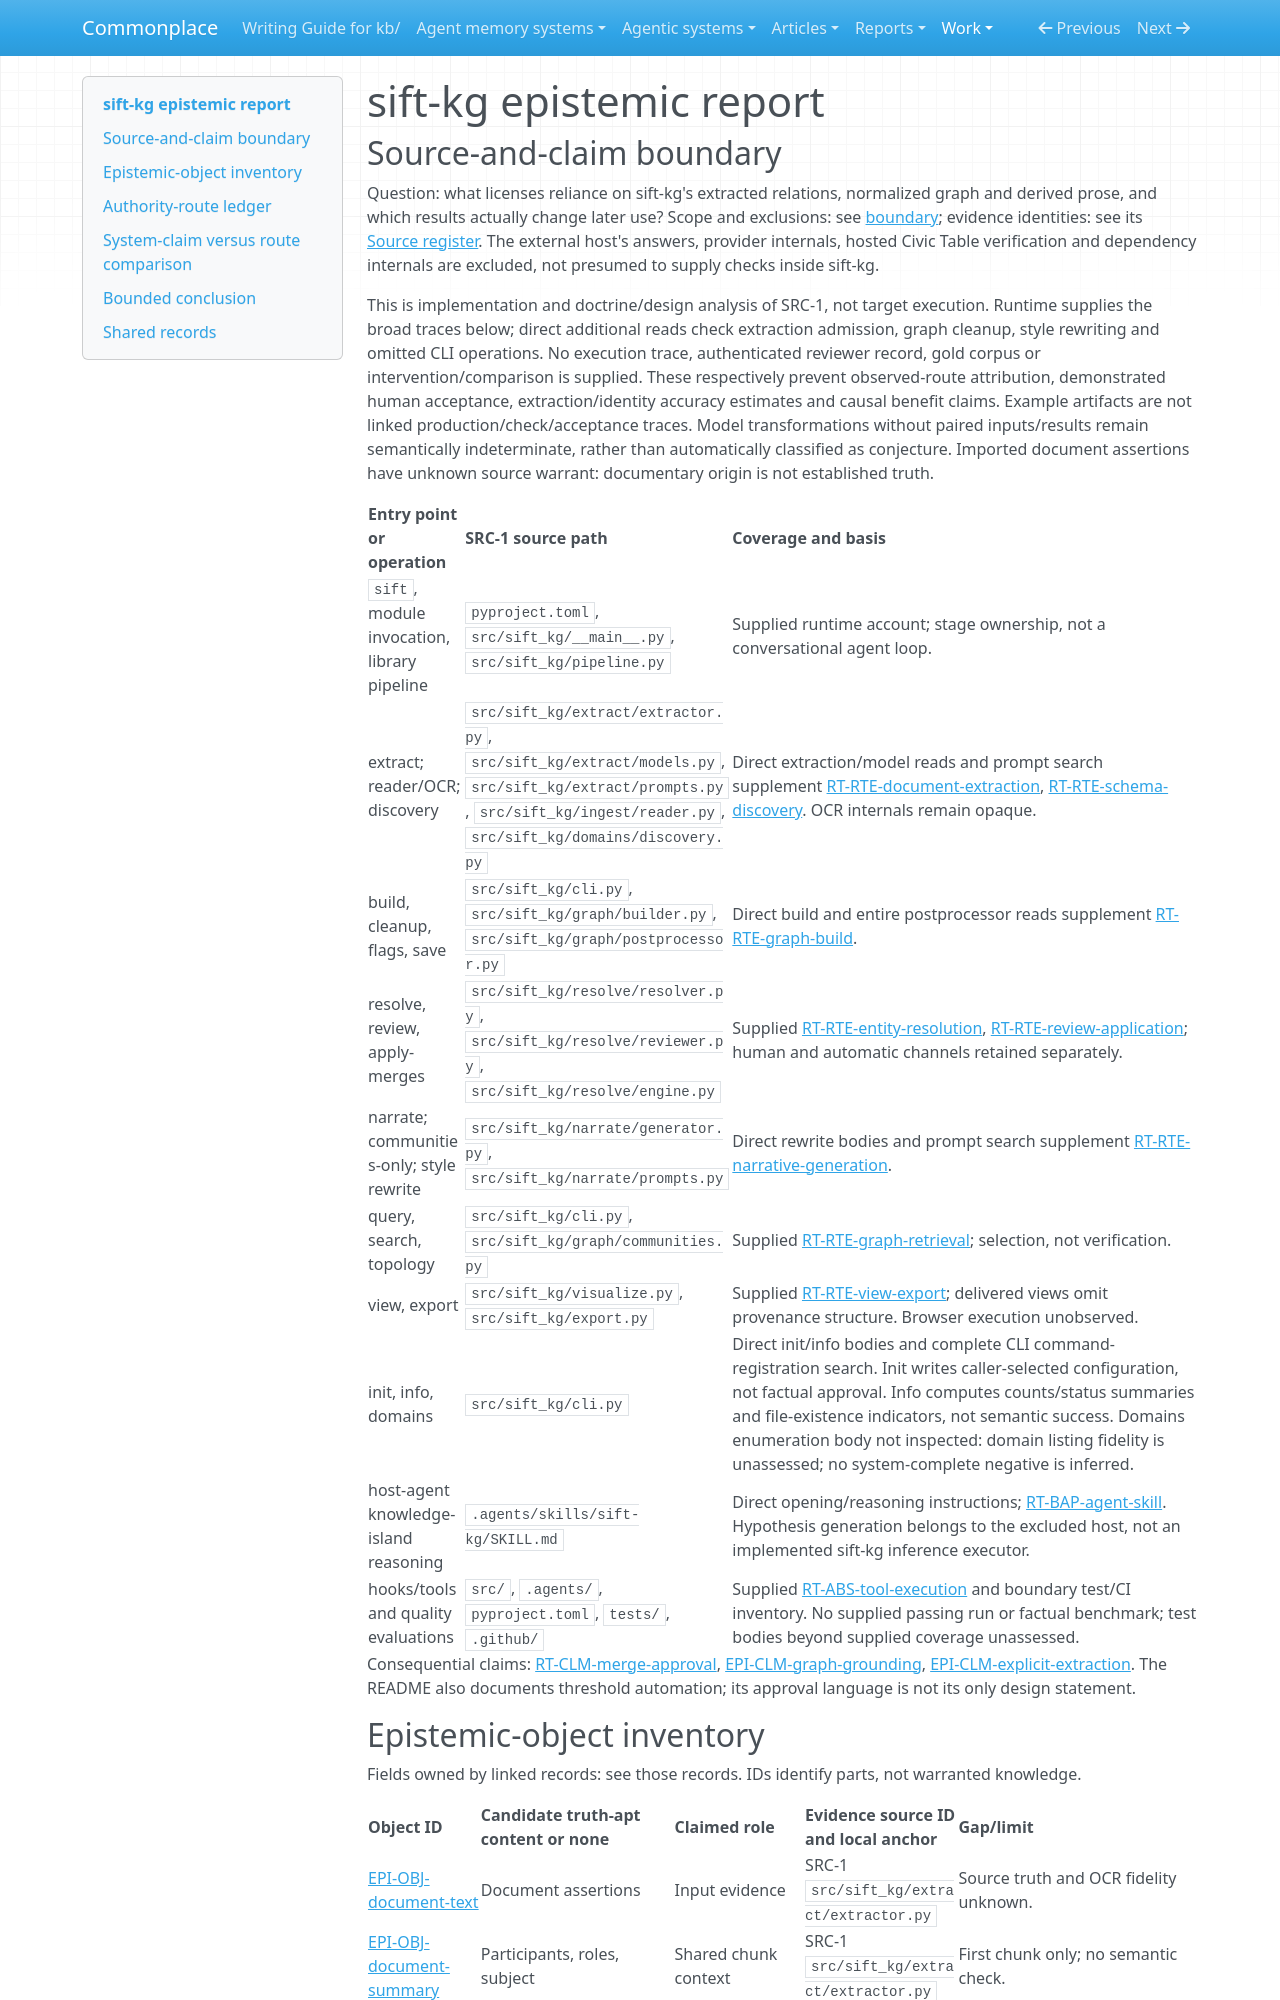

repository: zby/commonplace · page: work/agentic-system-completion/evidence/publications/sift-kg/AAS-2026-10-15-sift-kg-dca68bc45a2c-01/epistemic/index.html · generator: mkdocs

---
type: agentic-system-analyses/types/agentic-system-epistemic-report.md
description: "sift-kg epistemic routes: document fidelity, graph mutation, review authority and later agent reliance."
run-id: AAS-2026-10-15-sift-kg-dca68bc45a2c-01
reviewed-boundary: d786991c024f5401f113fc0cb70aee96dd1bd3bf
---

# sift-kg epistemic report
